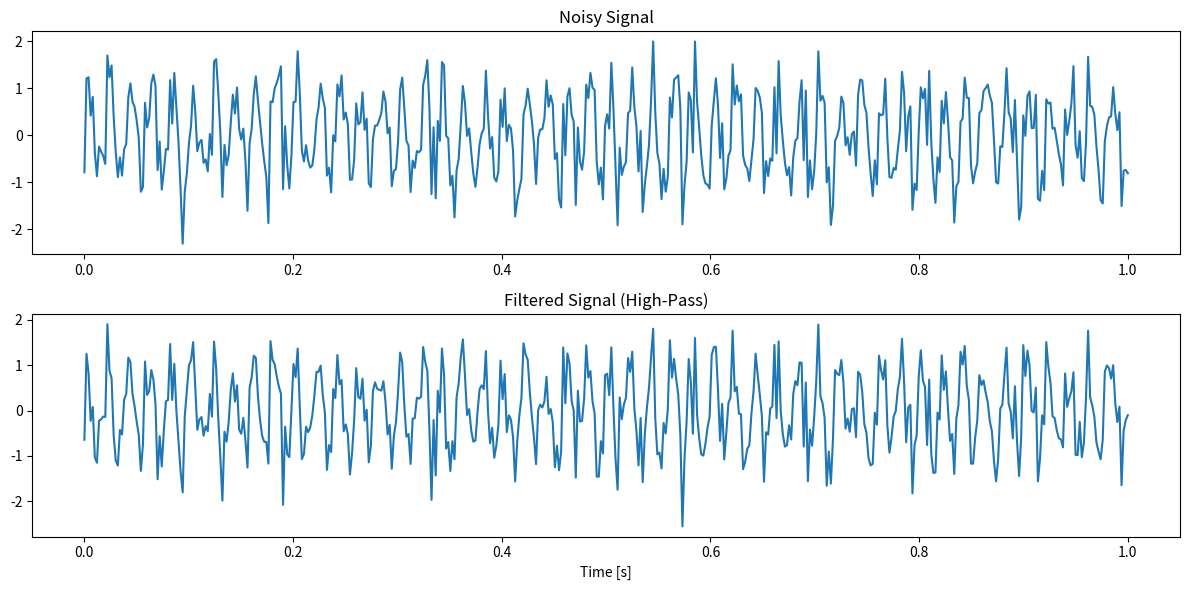

Python code for this plot:
import numpy as np
import matplotlib.pyplot as plt
from scipy.signal import butter, lfilter

# Generate a sample signal with noise
fs = 500  # Sampling frequency
t = np.linspace(0, 1.0, fs)
signal = np.sin(2 * np.pi * 50 * t) + np.random.normal(scale=0.5, size=t.shape)

# Design a Butterworth high-pass filter
def butter_highpass(cutoff, fs, order=5):
    nyq = 0.5 * fs
    normal_cutoff = cutoff / nyq
    b, a = butter(order, normal_cutoff, btype='high', analog=False)
    return b, a

def highpass_filter(data, cutoff, fs):
    b, a = butter_highpass(cutoff, fs)
    y = lfilter(b, a, data)
    return y

# Apply the filter to the signal
filtered_signal = highpass_filter(signal, cutoff=10, fs=fs)

# Plotting the results
plt.figure(figsize=(12, 6))
plt.subplot(2, 1, 1)
plt.plot(t, signal)
plt.title('Noisy Signal')
plt.subplot(2, 1, 2)
plt.plot(t, filtered_signal)
plt.title('Filtered Signal (High-Pass)')
plt.xlabel('Time [s]')
plt.tight_layout()
plt.show()